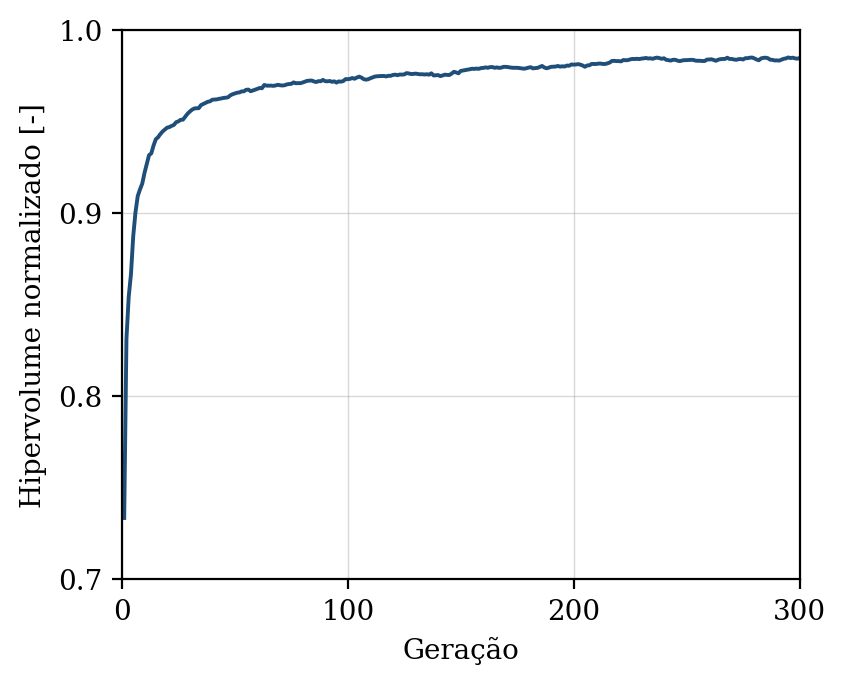

The table this chart was drawn from, first rows:
geracao, hipervolume, n_solucoes, n_avaliacoes
1, 0.7335, 11, 50
2, 0.8314, 15, 100
3, 0.8543, 20, 150
4, 0.8667, 26, 200
5, 0.8874, 38, 250
6, 0.9005, 40, 300
7, 0.9093, 49, 350
8, 0.913, 50, 400
9, 0.9161, 50, 450
10, 0.922, 50, 500
11, 0.9268, 50, 550
12, 0.9317, 50, 600
13, 0.9326, 50, 650
14, 0.9369, 50, 700
15, 0.9404, 50, 750
16, 0.9414, 50, 800
17, 0.9431, 50, 850
18, 0.9446, 50, 900
19, 0.9456, 50, 950
20, 0.9467, 50, 1000
21, 0.947, 50, 1050
22, 0.9476, 50, 1100
23, 0.9482, 50, 1150
24, 0.9497, 50, 1200
25, 0.9501, 50, 1250
26, 0.951, 50, 1300
27, 0.951, 50, 1350
28, 0.9526, 50, 1400
29, 0.9542, 50, 1450
30, 0.9554, 50, 1500
31, 0.9564, 50, 1550
32, 0.9571, 50, 1600
33, 0.9573, 50, 1650
34, 0.9573, 50, 1700
35, 0.959, 50, 1750
36, 0.9596, 50, 1800
37, 0.9603, 50, 1850
38, 0.9608, 50, 1900
39, 0.9611, 50, 1950
40, 0.9619, 50, 2000
41, 0.962, 50, 2050
42, 0.9621, 50, 2100
43, 0.9624, 50, 2150
44, 0.9626, 50, 2200
45, 0.9629, 50, 2250
46, 0.963, 50, 2300
47, 0.9633, 50, 2350
48, 0.9643, 50, 2400
49, 0.9649, 50, 2450
50, 0.9654, 50, 2500
51, 0.9657, 50, 2550
52, 0.9659, 50, 2600
53, 0.9665, 50, 2650
54, 0.9665, 50, 2700
55, 0.9674, 50, 2750
56, 0.9675, 50, 2800
57, 0.9666, 50, 2850
58, 0.967, 50, 2900
59, 0.9674, 50, 2950
60, 0.9679, 50, 3000
... 240 more rows
